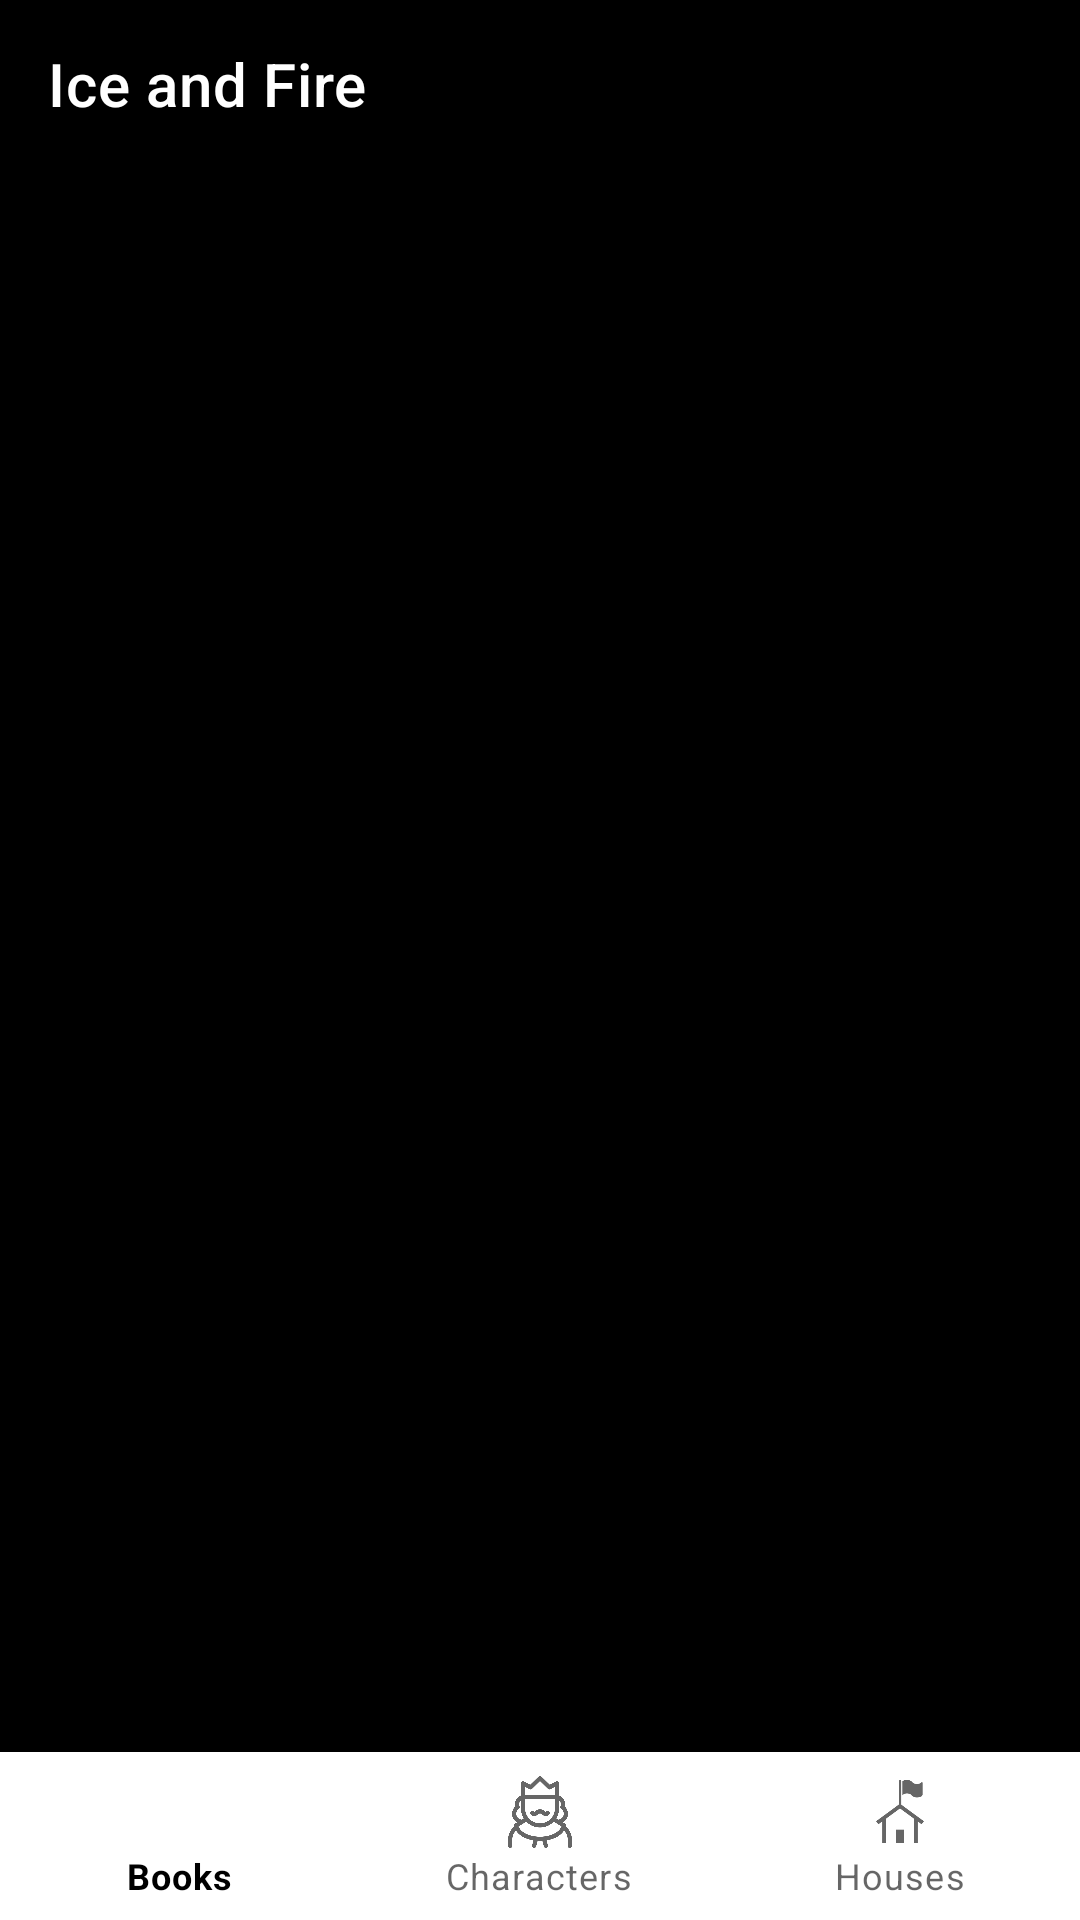

Here is an Android app screen rendered from its layout file. Give the layout XML and the strings, colors and styles it references.
<!-- AndroidManifest.xml: application theme Theme.IceAndFire -->
<!-- res/layout/activity_ice_and_fire.xml -->
<?xml version="1.0" encoding="utf-8"?>
<androidx.constraintlayout.widget.ConstraintLayout xmlns:android="http://schemas.android.com/apk/res/android"
    xmlns:app="http://schemas.android.com/apk/res-auto"
    android:id="@+id/container"
    android:layout_width="match_parent"
    android:layout_height="match_parent">

    <com.google.android.material.appbar.MaterialToolbar
        android:id="@+id/toolbarIceAndFire"
        android:layout_width="0dp"
        android:layout_height="wrap_content"
        android:background="?colorPrimary"
        android:backgroundTint="?android:colorPrimary"
        app:layout_constraintEnd_toEndOf="parent"
        app:layout_constraintStart_toStartOf="parent"
        app:layout_constraintTop_toTopOf="parent"
        app:title="@string/app_name"
        app:titleTextColor="?colorOnPrimary" />

    <androidx.fragment.app.FragmentContainerView
        android:id="@+id/fragmentContainerIceAndFire"
        android:layout_width="0dp"
        android:layout_height="0dp"
        app:layout_constraintBottom_toTopOf="@id/bottomNavIceAndFire"
        app:layout_constraintLeft_toLeftOf="parent"
        app:layout_constraintRight_toRightOf="parent"
        app:layout_constraintTop_toBottomOf="@id/toolbarIceAndFire" />

    <com.google.android.material.bottomnavigation.BottomNavigationView
        android:id="@+id/bottomNavIceAndFire"
        android:layout_width="0dp"
        android:layout_height="wrap_content"
        android:layout_gravity="bottom"
        android:layout_marginStart="0dp"
        android:layout_marginEnd="0dp"
        app:labelVisibilityMode="labeled"
        app:layout_constraintBottom_toBottomOf="parent"
        app:layout_constraintLeft_toLeftOf="parent"
        app:layout_constraintRight_toRightOf="parent"
        app:menu="@menu/bottom_nav_menu" />
    

</androidx.constraintlayout.widget.ConstraintLayout>
<!-- resources referenced by this layout -->
<resources>
  <string name="app_name">Ice and Fire</string>
  <style name="Theme.IceAndFire" parent="Theme.MaterialComponents.DayNight.NoActionBar">
          
          <item name="colorPrimary">@color/black</item>
          <item name="colorPrimaryVariant">@color/light_gray</item>
          <item name="colorOnPrimary">@color/white</item>
          
          <item name="colorSecondary">@color/teal_200</item>
          <item name="colorSecondaryVariant">@color/teal_700</item>
          <item name="colorOnSecondary">@color/black</item>
          
          <item name="android:statusBarColor">?attr/colorPrimaryVariant</item>
  
          <item name="android:colorBackground">@color/black</item>
          <item name="android:windowTranslucentStatus">true</item>
          <item name="android:textColor">?attr/colorOnPrimary</item>
      </style>
  <color name="black">#FF000000</color>
  <color name="light_gray">#8E8D8D</color>
  <color name="white">#FFFFFFFF</color>
  <color name="teal_200">#FF03DAC5</color>
  <color name="teal_700">#FF018786</color>
</resources>
